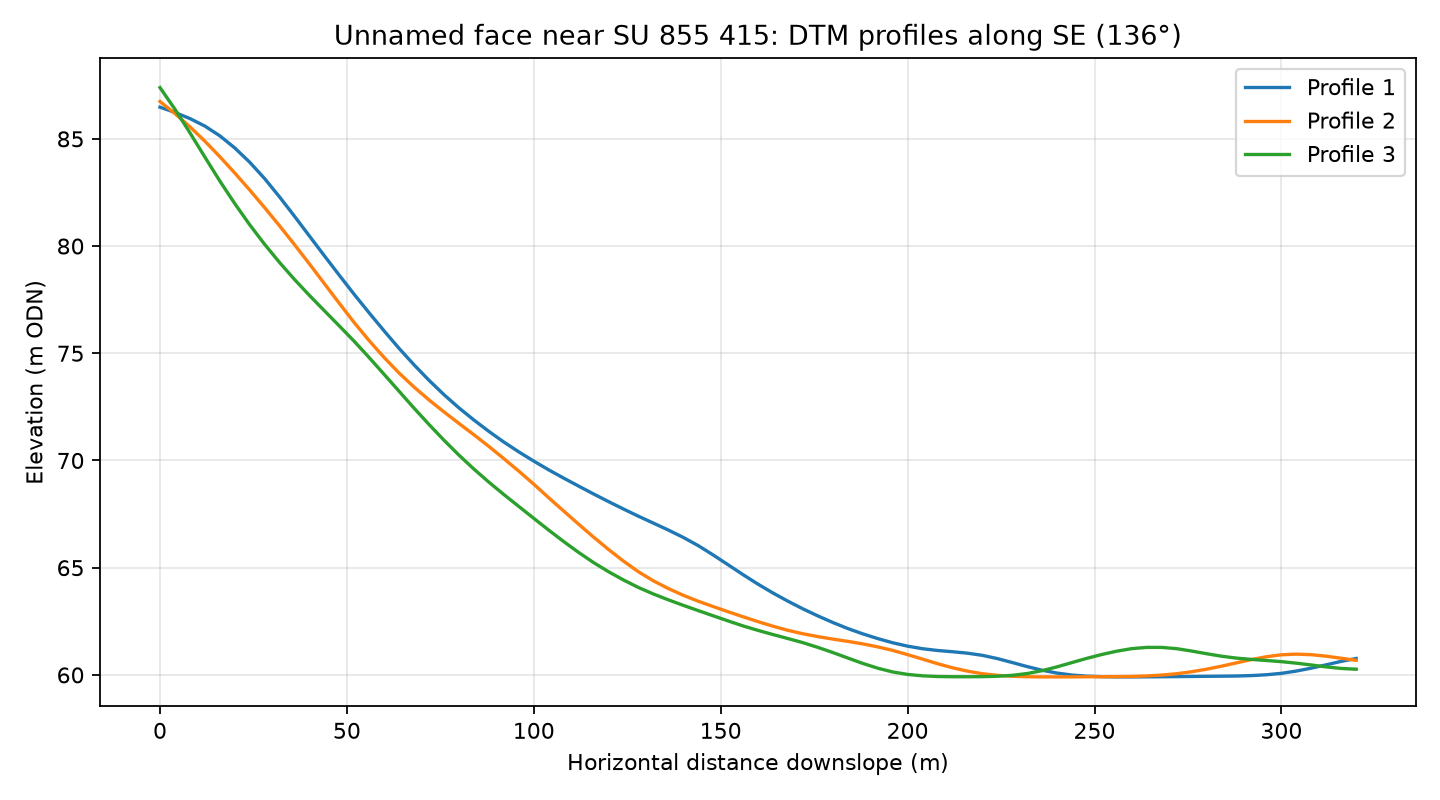

The data file committed next to this chart (first rows):
profile, distance_m, elevation_m
1, 0.0, 86.48
1, 4.0, 86.23
1, 8.0, 85.95
1, 12.0, 85.6
1, 16.0, 85.14
1, 20.0, 84.58
1, 24.0, 83.91
1, 28.0, 83.14
1, 32.0, 82.29
1, 36.0, 81.39
1, 40.0, 80.46
1, 44.0, 79.54
1, 48.0, 78.63
1, 52.0, 77.74
1, 56.0, 76.87
1, 60.0, 76.03
1, 64.0, 75.22
1, 68.0, 74.45
1, 72.0, 73.73
1, 76.0, 73.06
1, 80.0, 72.45
1, 84.0, 71.88
1, 88.0, 71.35
1, 92.0, 70.86
1, 96.0, 70.4
1, 100.0, 69.97
1, 104.0, 69.56
1, 108.0, 69.18
1, 112.0, 68.8
1, 116.0, 68.44
1, 120.0, 68.08
1, 124.0, 67.74
1, 128.0, 67.4
1, 132.0, 67.08
1, 136.0, 66.75
1, 140.0, 66.41
1, 144.0, 66.03
1, 148.0, 65.59
1, 152.0, 65.13
1, 156.0, 64.67
1, 160.0, 64.23
1, 164.0, 63.82
1, 168.0, 63.44
1, 172.0, 63.08
1, 176.0, 62.75
1, 180.0, 62.44
1, 184.0, 62.16
1, 188.0, 61.92
1, 192.0, 61.69
1, 196.0, 61.5
1, 200.0, 61.34
1, 204.0, 61.22
1, 208.0, 61.14
1, 212.0, 61.08
1, 216.0, 61.01
1, 220.0, 60.91
1, 224.0, 60.76
1, 228.0, 60.58
1, 232.0, 60.39
1, 236.0, 60.22
... 183 more rows
